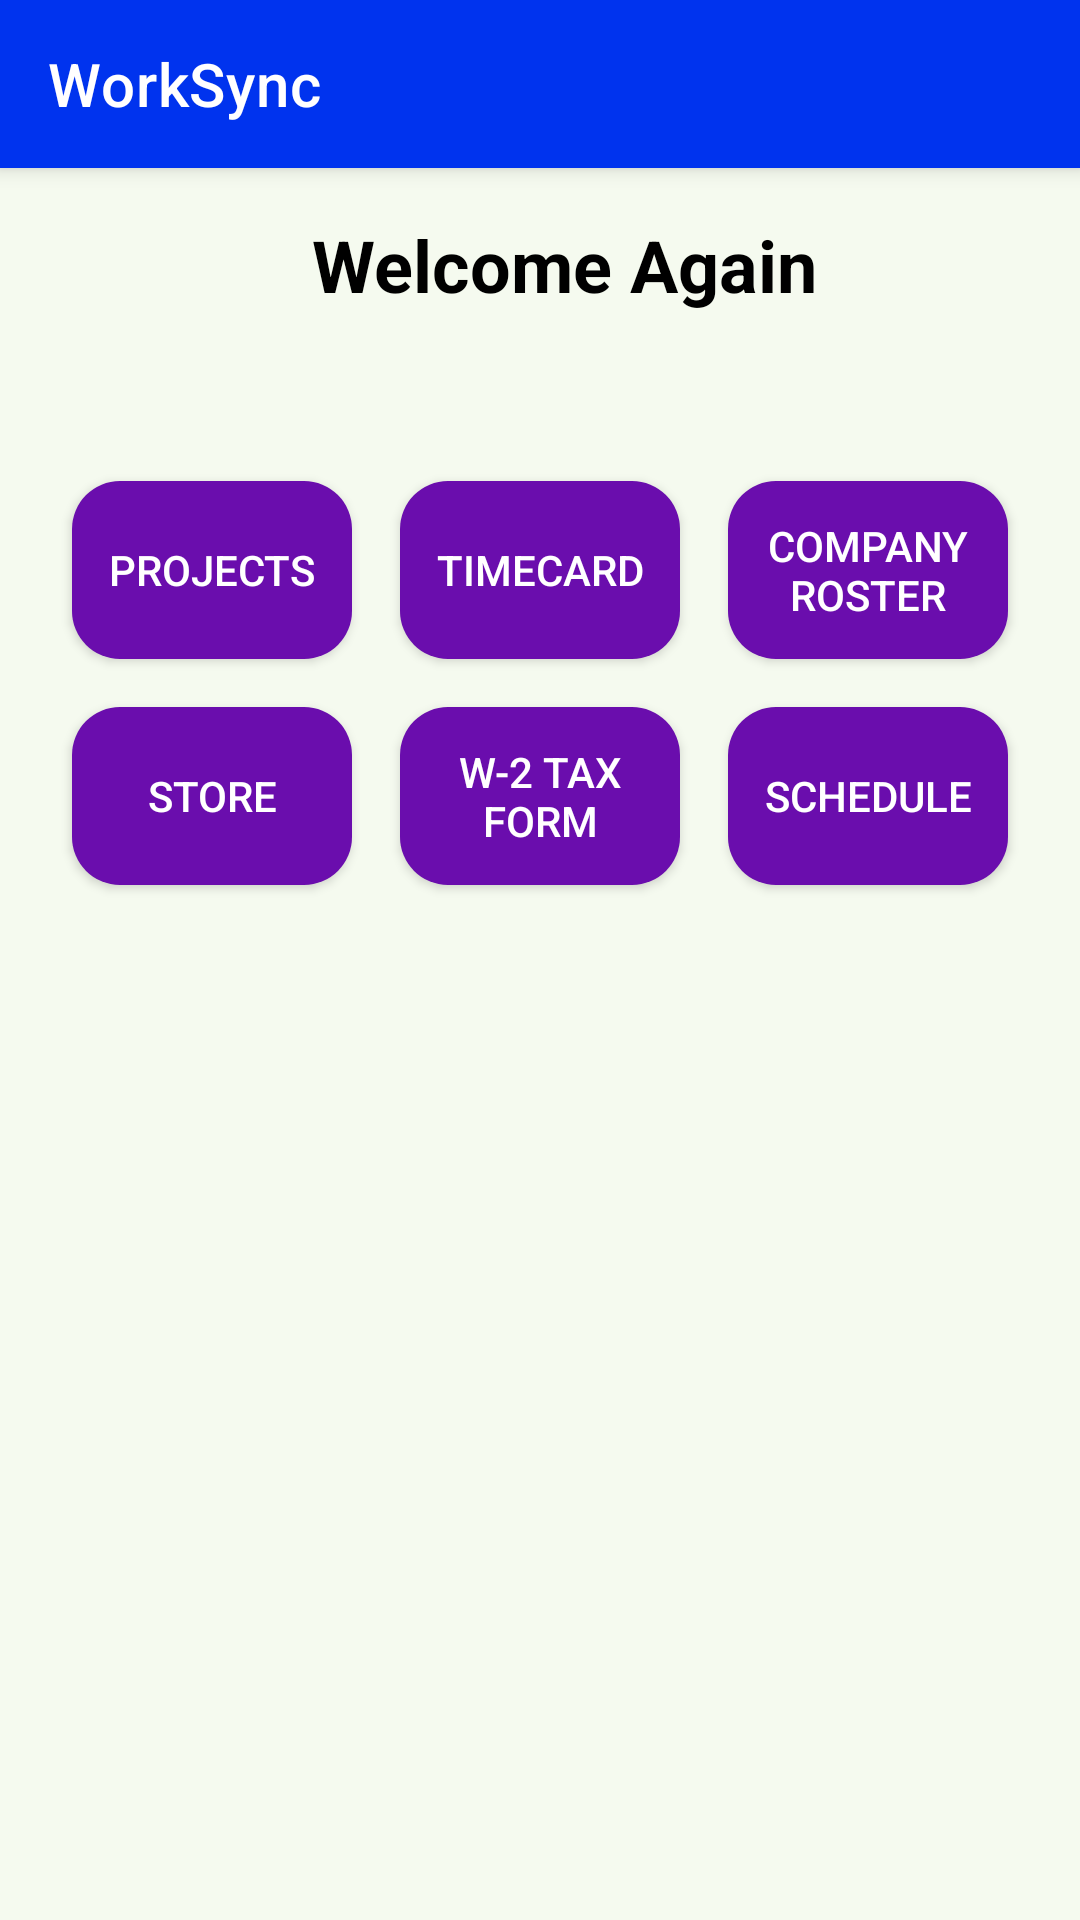

This screen was rendered from an Android layout file. Write that file and the resources it references.
<!-- AndroidManifest.xml: application theme Theme.CompanyLoginApp -->
<!-- res/layout/activity_dash_board.xml -->
<?xml version="1.0" encoding="utf-8"?>
<androidx.drawerlayout.widget.DrawerLayout
    xmlns:android="http://schemas.android.com/apk/res/android"
    xmlns:app="http://schemas.android.com/apk/res-auto"
    xmlns:tools="http://schemas.android.com/tools"
    android:id="@+id/drawer_layout"
    android:layout_width="match_parent"
    android:layout_height="match_parent"
    android:background="#168BC34A"
    tools:context=".DashBoardActivity"
    tools:openDrawer="start">

    <LinearLayout
        android:layout_width="match_parent"
        android:layout_height="match_parent"
        android:orientation="vertical">

        <androidx.appcompat.widget.Toolbar
            android:id="@+id/toolbar"
            android:layout_width="match_parent"
            android:layout_height="?attr/actionBarSize"
            android:background="#0033EE"
            android:elevation="4dp"
            android:theme="@style/ThemeOverlay.AppCompat.Dark.ActionBar"
            app:popupTheme="@style/ThemeOverlay.AppCompat.Light"
            app:title="WorkSync"
            app:titleTextColor="#FFFFFF"/>

        <TextView
            android:id="@+id/hello_text"
            android:layout_width="match_parent"
            android:layout_height="wrap_content"
            android:layout_marginTop="16dp"
            android:layout_marginStart="16dp"
            android:text="Welcome Again"
            android:textSize="24sp"
            android:textStyle="bold"
            android:textColor="#000000"
            android:gravity="center_horizontal"/>

        
        <GridLayout
            android:layout_width="match_parent"
            android:layout_height="wrap_content"
            android:layout_marginTop="32dp"
            android:columnCount="3"
            android:rowCount="2"
            android:padding="16dp"
            android:alignmentMode="alignMargins"
            android:columnOrderPreserved="false"
            android:rowOrderPreserved="false"
            android:useDefaultMargins="true">

            <Button
                android:id="@+id/button_projects"
                android:layout_width="0dp"
                android:layout_height="wrap_content"
                android:layout_columnWeight="1"
                android:layout_rowWeight="1"
                android:layout_margin="8dp"
                android:background="@drawable/rounded_button"
                android:textColor="#FFFFFF"
                android:text="Projects"
                android:padding="12dp"
                android:gravity="center" />

            <Button
                android:id="@+id/button_timecard"
                android:layout_width="0dp"
                android:layout_height="wrap_content"
                android:layout_columnWeight="1"
                android:layout_rowWeight="1"
                android:layout_margin="8dp"
                android:background="@drawable/rounded_button"
                android:textColor="#FFFFFF"
                android:text="Timecard"
                android:padding="12dp" />

            <Button
                android:id="@+id/button_employees"
                android:layout_width="0dp"
                android:layout_height="wrap_content"
                android:layout_columnWeight="1"
                android:layout_rowWeight="1"
                android:layout_margin="8dp"
                android:background="@drawable/rounded_button"
                android:textColor="#FFFFFF"
                android:text="Company Roster"
                android:padding="12dp" />
            <Button
                android:id="@+id/button_store"
                android:layout_width="0dp"
                android:layout_height="wrap_content"
                android:layout_columnWeight="1"
                android:layout_rowWeight="1"
                android:layout_margin="8dp"
                android:background="@drawable/rounded_button"
                android:textColor="#FFFFFF"
                android:text="Store"
                android:padding="12dp" />

            <Button
                android:id="@+id/button_tax"
                android:layout_width="0dp"
                android:layout_height="wrap_content"
                android:layout_columnWeight="1"
                android:layout_rowWeight="1"
                android:layout_margin="8dp"
                android:background="@drawable/rounded_button"
                android:textColor="#FFFFFF"
                android:text="W-2 Tax Form"
                android:padding="12dp" />


            <Button
                android:id="@+id/button_schedule"
                android:layout_width="0dp"
                android:layout_height="wrap_content"
                android:layout_columnWeight="1"
                android:layout_rowWeight="1"
                android:layout_margin="8dp"
                android:background="@drawable/rounded_button"
                android:textColor="#FFFFFF"
                android:text="Schedule"
                android:padding="12dp" />
        </GridLayout>

        <FrameLayout
            android:id="@+id/fragment_container"
            android:layout_width="match_parent"
            android:layout_height="match_parent"/>
    </LinearLayout>

    <com.google.android.material.navigation.NavigationView
        android:id="@+id/nav_view"
        android:layout_width="wrap_content"
        android:layout_height="match_parent"
        android:layout_gravity="start"
        app:menu="@menu/navigation_menu"/>
</androidx.drawerlayout.widget.DrawerLayout>
<!-- resources referenced by this layout -->
<resources>
  <!-- drawable rounded_button (drawable) -->
  <shape xmlns:android="http://schemas.android.com/apk/res/android">
      <solid android:color="#6A0DAD" />
      <corners android:radius="16dp" />
  </shape>
  <style name="Theme.CompanyLoginApp" parent="Theme.MaterialComponents.DayNight.NoActionBar">
          <item name="materialButtonStyle">@style/Widget.MaterialComponents.Button</item>
      </style>
</resources>
